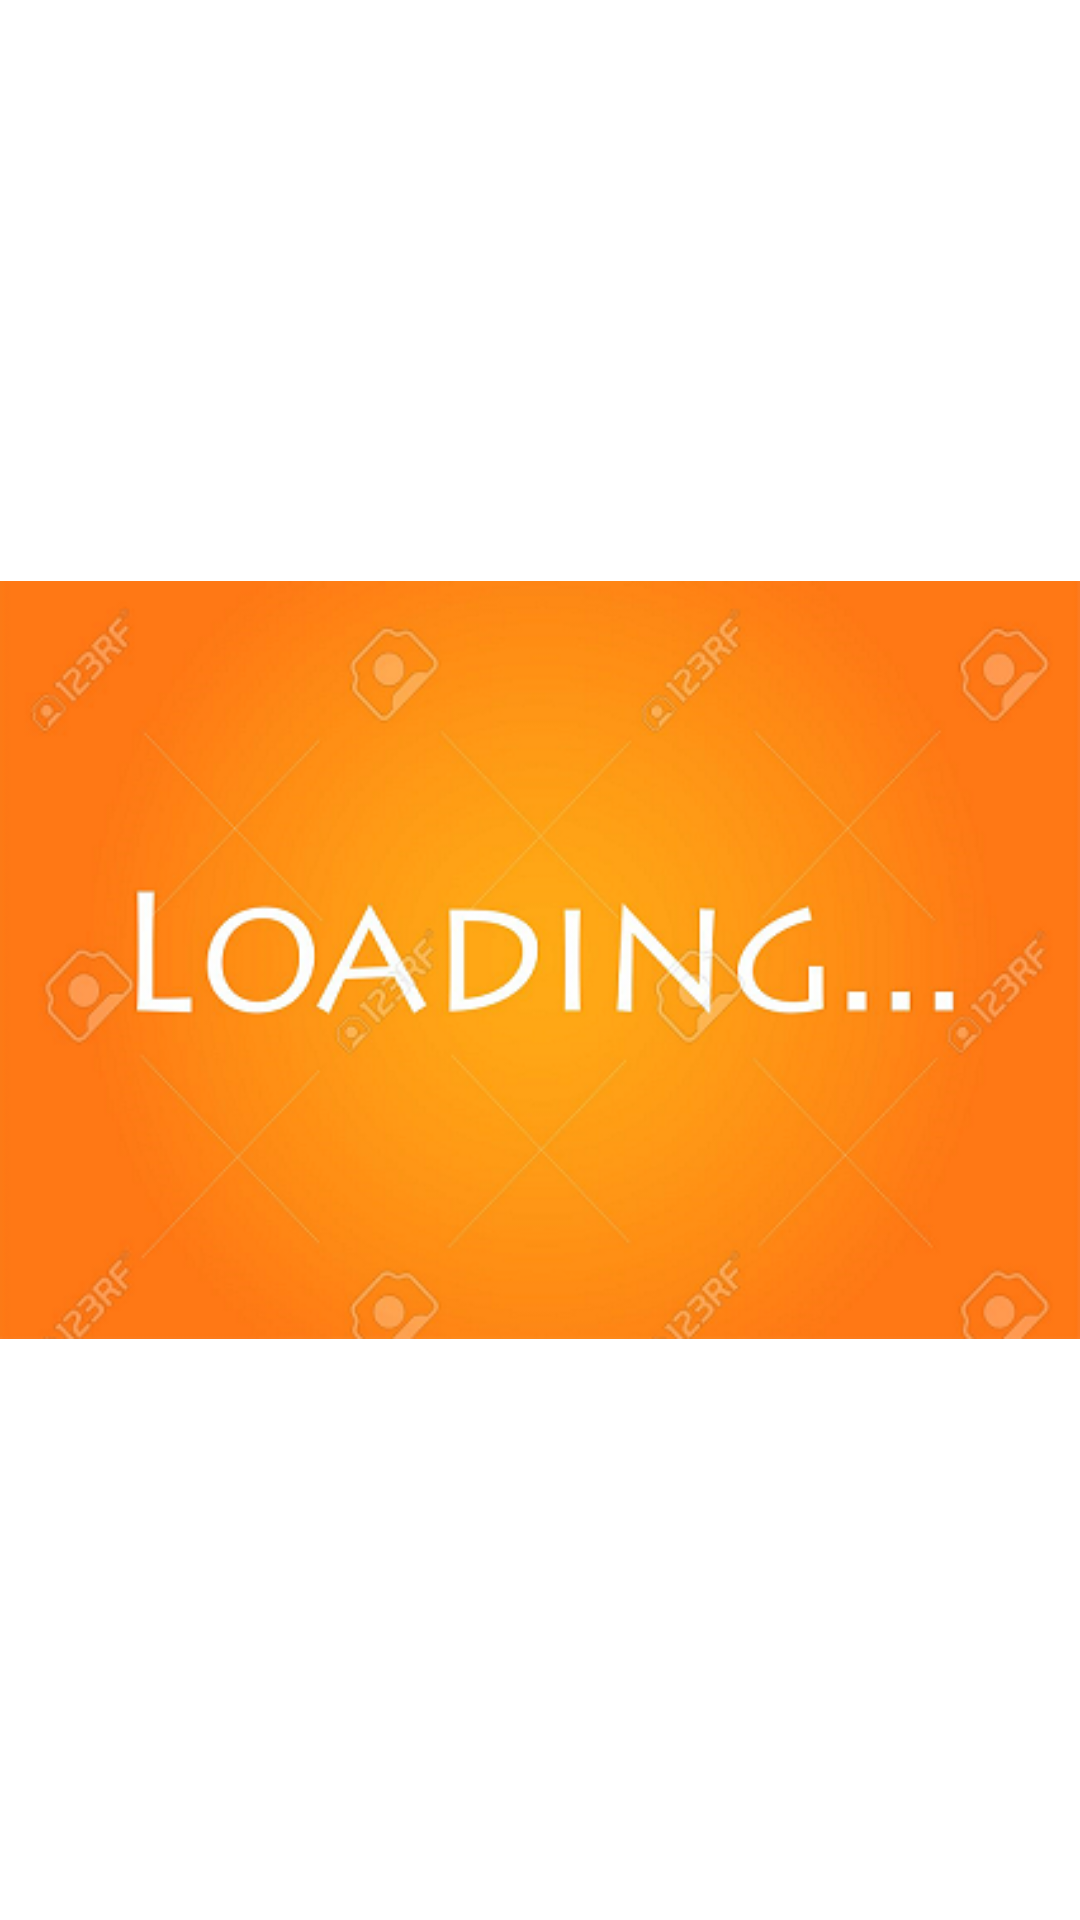

This screen was rendered from an Android layout file. Write that file and the resources it references.
<!-- AndroidManifest.xml: application theme Theme.Example -->
<!-- res/layout/activity_first.xml -->
<?xml version="1.0" encoding="utf-8"?>
<LinearLayout xmlns:android="http://schemas.android.com/apk/res/android"
    android:layout_width="match_parent"
    android:layout_height="match_parent"
    android:orientation="vertical" >

    <ImageView
        android:layout_width="fill_parent"
        android:layout_height="fill_parent"
        android:src="@drawable/awegift1" />

</LinearLayout>
<!-- resources referenced by this layout -->
<resources>
  <!-- drawable awegift1: png bitmap (drawable, 154747 bytes) -->
  <style name="Theme.Example" parent="@android:style/Theme.Holo.Light">
          <item name="android:actionBarItemBackground">@drawable/selectable_background_example</item>
          <item name="android:popupMenuStyle">@style/PopupMenu.Example</item>
          <item name="android:dropDownListViewStyle">@style/DropDownListView.Example</item>
          <item name="android:actionBarTabStyle">@style/ActionBarTabStyle.Example</item>
          <item name="android:actionDropDownStyle">@style/DropDownNav.Example</item>
          <item name="android:actionBarStyle">@style/ActionBar.Solid.Example</item>
          <item name="android:actionModeBackground">@drawable/cab_background_top_example</item>
          <item name="android:actionModeSplitBackground">@drawable/cab_background_bottom_example</item>
          <item name="android:actionModeCloseButtonStyle">@style/ActionButton.CloseMode.Example</item>
          <item name="android:actionBarTabTextStyle">@style/TabTextColor</item>
  
  
      </style>
  <style name="PopupMenu.Example" parent="@android:style/Widget.Holo.Light.ListPopupWindow">
          <item name="android:popupBackground">@drawable/menu_dropdown_panel_example</item>
      </style>
  <style name="DropDownListView.Example" parent="@android:style/Widget.Holo.Light.ListView.DropDown">
          <item name="android:listSelector">@drawable/selectable_background_example</item>
      </style>
  <style name="ActionBarTabStyle.Example" parent="@android:style/Widget.Holo.Light.ActionBar.TabView">
          <item name="android:background">@drawable/tab_indicator_ab_example</item>
      </style>
  <style name="DropDownNav.Example" parent="@android:style/Widget.Holo.Light.Spinner">
          <item name="android:background">@drawable/spinner_background_ab_example</item>
          <item name="android:popupBackground">@drawable/menu_dropdown_panel_example</item>
          <item name="android:dropDownSelector">@drawable/selectable_background_example</item>
      </style>
  <style name="ActionBar.Solid.Example" parent="@android:style/Widget.Holo.Light.ActionBar.Solid">
          <item name="android:background">@drawable/ab_solid_example</item>
          <item name="android:backgroundStacked">@drawable/ab_stacked_solid_example</item>
          <item name="android:backgroundSplit">@drawable/ab_bottom_solid_example</item>
          <item name="android:progressBarStyle">@style/ProgressBar.Example</item>
      </style>
  <style name="ActionButton.CloseMode.Example" parent="@android:style/Widget.Holo.Light.ActionButton.CloseMode">
          <item name="android:background">@drawable/btn_cab_done_example</item>
      </style>
  <style name="TabTextColor" parent="Theme.Example">
          <item name="android:textColor">@color/text</item>
      </style>
  <style name="ProgressBar.Example" parent="@android:style/Widget.Holo.Light.ProgressBar.Horizontal">
          <item name="android:progressDrawable">@drawable/progress_horizontal_example</item>
      </style>
  <color name="text">#BF7508</color>
</resources>
